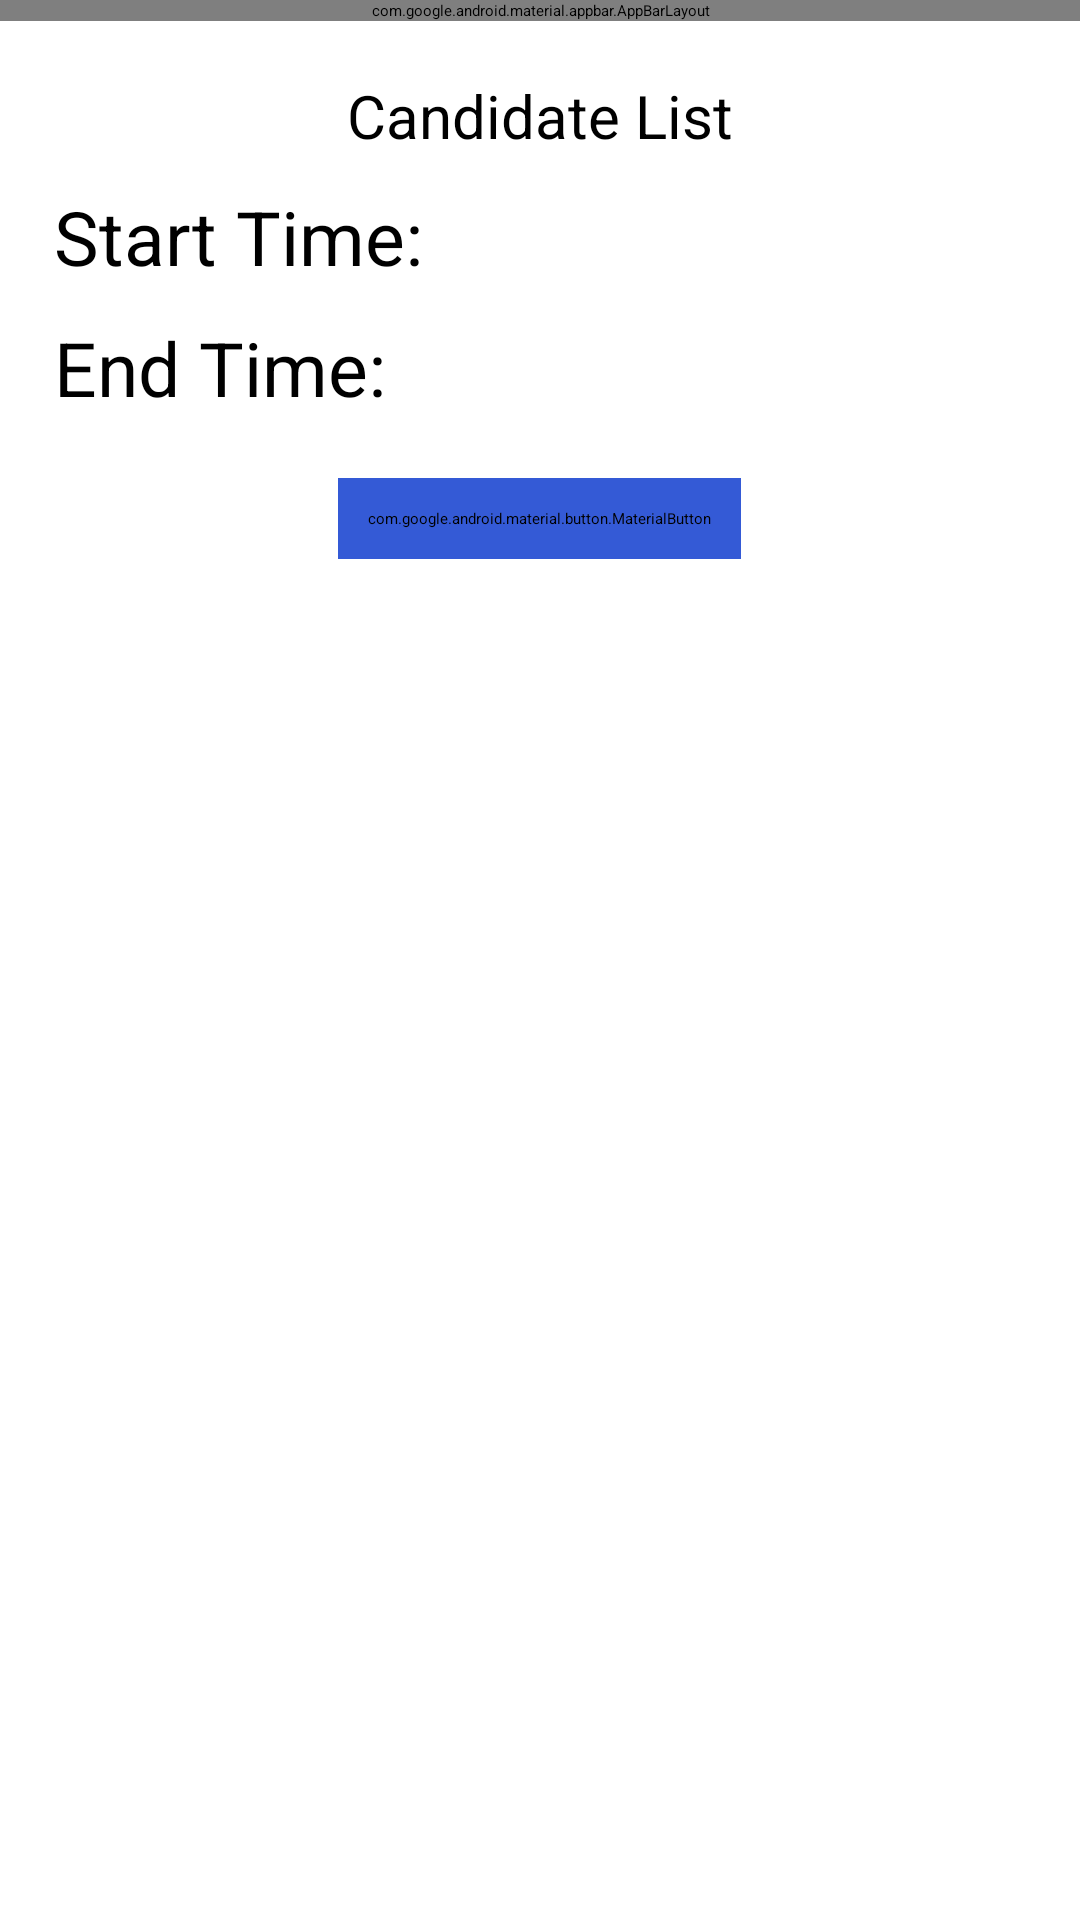

The Android layout XML behind this screen, and the referenced resources:
<!-- AndroidManifest.xml: application theme Theme.VotifyProject.Light -->
<!-- res/layout/activity_clg_council_create_poll_inside.xml -->
<?xml version="1.0" encoding="utf-8"?>
<RelativeLayout xmlns:android="http://schemas.android.com/apk/res/android"
    xmlns:app="http://schemas.android.com/apk/res-auto"
    xmlns:tools="http://schemas.android.com/tools"
    android:layout_width="match_parent"
    android:layout_height="match_parent"
    tools:context=".ClgCouncilCreatePollInsideActivity">

    <com.google.android.material.appbar.AppBarLayout
        android:id="@+id/homebar"
        android:layout_width="match_parent"
        android:layout_height="wrap_content"
        app:elevation="0dp">

        <androidx.appcompat.widget.Toolbar
            android:id="@+id/ap_toolbar"
            android:layout_width="match_parent"
            android:layout_height="wrap_content"
            android:background="#00B1FF"
            android:elevation="0dp"
            android:minHeight="60dp"
            app:title="">

            <TextView
                style="@style/TextAppearance.AppCompat.Widget.ActionBar.Title"
                android:layout_width="wrap_content"
                android:layout_height="wrap_content"
                android:layout_gravity="center"
                android:text="Create Poll"
                android:textColor="@color/white"
                android:textSize="25sp" />

        </androidx.appcompat.widget.Toolbar>

    </com.google.android.material.appbar.AppBarLayout>

    <RelativeLayout
        android:layout_width="match_parent"
        android:layout_height="wrap_content"
        android:layout_below="@id/homebar"
        android:layout_marginTop="10dp"
        android:padding="8dp">

        <TextView
            android:id="@+id/candtv"
            android:layout_width="wrap_content"
            android:layout_height="wrap_content"
            android:layout_centerHorizontal="true"
            android:text="Candidate List"
            android:textColor="@color/black"
            android:textSize="20sp" />

        <androidx.recyclerview.widget.RecyclerView
            android:id="@+id/create_polls_inside_recycler_view"
            android:layout_width="match_parent"
            android:layout_height="wrap_content"
            android:layout_below="@id/candtv"
            android:scrollbars="vertical" />

        <LinearLayout
            android:id="@+id/lin_lay"
            android:layout_width="match_parent"
            android:layout_height="wrap_content"
            android:layout_below="@id/create_polls_inside_recycler_view"
            android:layout_marginLeft="10dp"
            android:layout_marginTop="10dp"
            android:orientation="horizontal">

            <TextView
                android:id="@+id/create_polls_inside_start_time_tv"
                android:layout_width="wrap_content"
                android:layout_height="wrap_content"
                android:text="Start Time:"
                android:textColor="@color/black"
                android:textSize="25sp" />

            <TextView
                android:id="@+id/cpi_start_time"
                android:layout_width="wrap_content"
                android:layout_height="wrap_content"
                android:layout_marginLeft="10dp"
                android:gravity="center"
                android:text=""
                android:textColor="@color/black"
                android:textSize="25sp" />

        </LinearLayout>

        <LinearLayout
            android:id="@+id/lin_lay1"
            android:layout_width="match_parent"
            android:layout_height="wrap_content"
            android:layout_below="@id/lin_lay"
            android:layout_marginLeft="10dp"
            android:layout_marginTop="10dp"
            android:orientation="horizontal">

            <TextView
                android:id="@+id/create_polls_inside_end_time_tv"
                android:layout_width="wrap_content"
                android:layout_height="wrap_content"
                android:text="End Time:"
                android:textColor="@color/black"
                android:textSize="25sp" />

            <TextView
                android:id="@+id/cpi_end_time"
                android:layout_width="wrap_content"
                android:layout_height="wrap_content"
                android:layout_marginLeft="10dp"
                android:gravity="center"
                android:text=""
                android:textColor="@color/black"
                android:textSize="25sp" />

        </LinearLayout>

        <com.google.android.material.button.MaterialButton
            android:id="@+id/create_poll_button"
            android:layout_width="wrap_content"
            android:layout_height="wrap_content"
            android:layout_below="@id/lin_lay1"
            android:layout_centerInParent="true"
            android:layout_marginTop="20dp"
            android:backgroundTint="@color/main_theme_2"
            android:padding="10dp"
            android:text="Create Poll"
            android:textAllCaps="false"
            android:textSize="20sp"
            app:cornerRadius="10dp" />

    </RelativeLayout>

</RelativeLayout>
<!-- resources referenced by this layout -->
<resources>
  <color name="black">#FF000000</color>
  <color name="main_theme_2">#345AD6</color>
  <color name="white">#FFFFFFFF</color>
</resources>
